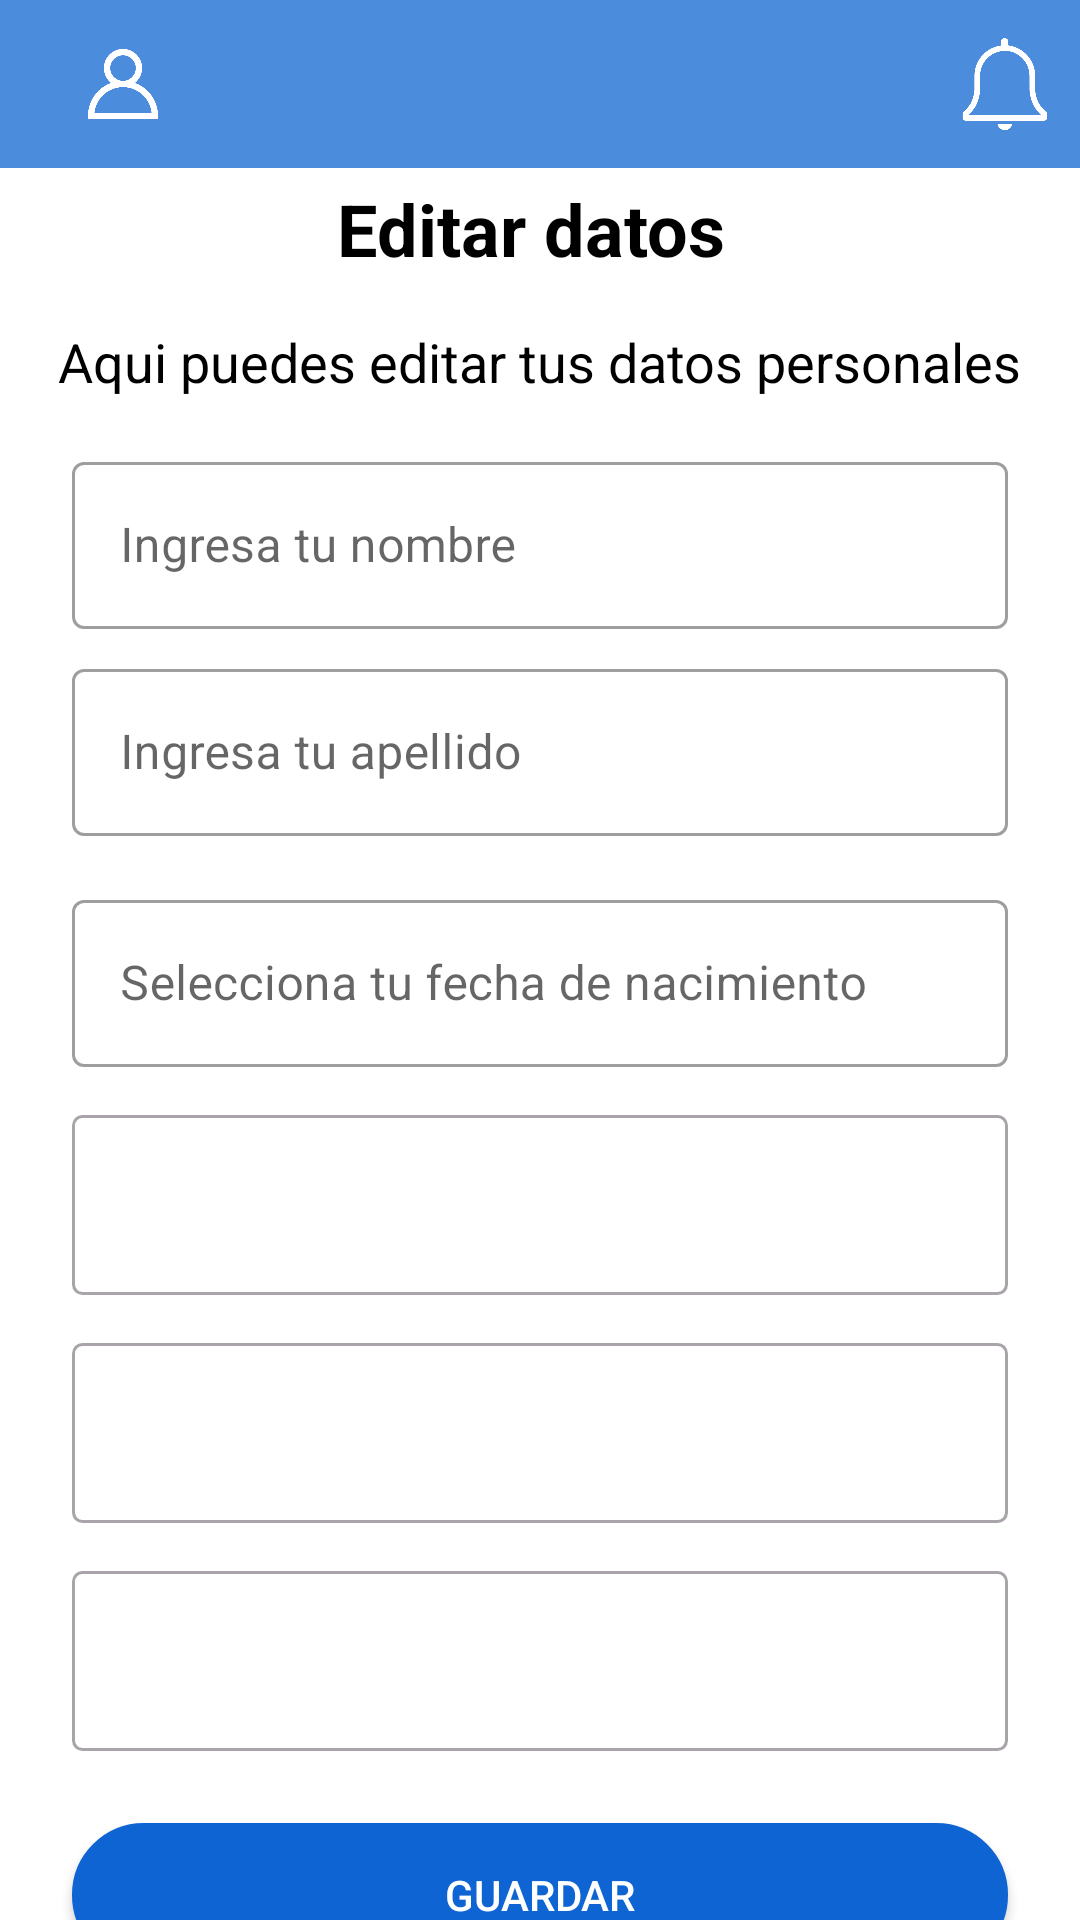

Here is an Android app screen rendered from its layout file. Give the layout XML and the strings, colors and styles it references.
<!-- AndroidManifest.xml: application theme Theme.TP_Seminario -->
<!-- res/layout/activity_edit_profile.xml -->
<?xml version="1.0" encoding="utf-8"?>
<RelativeLayout
        xmlns:android="http://schemas.android.com/apk/res/android"
        xmlns:app="http://schemas.android.com/apk/res-auto"
        android:layout_width="match_parent"
        android:layout_height="match_parent">



<androidx.constraintlayout.widget.ConstraintLayout
 xmlns:android="http://schemas.android.com/apk/res/android"
    xmlns:app="http://schemas.android.com/apk/res-auto"
    android:layout_width="match_parent"
    android:layout_height="match_parent"
    android:background="@android:color/white">

    
    <include
        android:id="@+id/toolbar_layout"
        layout="@layout/toolbar_layout" />

    
    <TextView
        android:id="@+id/tv_registro_titulo"
        android:layout_width="wrap_content"
        android:layout_height="wrap_content"
        android:text="Editar datos "
        android:textSize="24dp"
        android:textStyle="bold"
        android:textColor="@color/black"
        android:layout_below="@id/toolbar_layout"
        app:layout_constraintTop_toTopOf="parent"
        app:layout_constraintStart_toStartOf="parent"
        app:layout_constraintEnd_toEndOf="parent"
        android:layout_marginTop="60dp" />

    
    <TextView
        android:id="@+id/tv_registro_subtitulo"
        android:layout_width="wrap_content"
        android:layout_height="wrap_content"
        android:layout_marginTop="16dp"
        android:text="Aqui puedes editar tus datos personales"
        android:textColor="@color/black"
        android:textSize="18sp"
        app:layout_constraintEnd_toEndOf="parent"
        app:layout_constraintStart_toStartOf="parent"
        app:layout_constraintTop_toBottomOf="@id/tv_registro_titulo" />

    
    <com.google.android.material.textfield.TextInputLayout
        android:id="@+id/layout_nombre"
        style="@style/Widget.MaterialComponents.TextInputLayout.OutlinedBox"
        android:layout_width="0dp"
        android:layout_height="wrap_content"
        android:layout_marginStart="24dp"
        android:layout_marginTop="16dp"
        android:layout_marginEnd="24dp"
        app:layout_constraintStart_toStartOf="parent"
        app:layout_constraintEnd_toEndOf="parent"
        app:layout_constraintTop_toBottomOf="@id/tv_registro_subtitulo">

        <com.google.android.material.textfield.TextInputEditText
            android:id="@+id/et_nombre_edit"
            android:layout_width="match_parent"
            android:layout_height="wrap_content"
            android:hint="Ingresa tu nombre"
            android:inputType="text" />
    </com.google.android.material.textfield.TextInputLayout>

    
    <com.google.android.material.textfield.TextInputLayout
        android:id="@+id/layout_apellido"
        style="@style/Widget.MaterialComponents.TextInputLayout.OutlinedBox"
        android:layout_width="0dp"
        android:layout_height="wrap_content"
        android:layout_marginStart="24dp"
        android:layout_marginTop="8dp"
        android:layout_marginEnd="24dp"
        app:layout_constraintStart_toStartOf="parent"
        app:layout_constraintEnd_toEndOf="parent"
        app:layout_constraintTop_toBottomOf="@id/layout_nombre">

        <com.google.android.material.textfield.TextInputEditText
            android:id="@+id/et_apellido_edit"
            android:layout_width="match_parent"
            android:layout_height="wrap_content"
            android:hint="Ingresa tu apellido"
            android:inputType="text" />
    </com.google.android.material.textfield.TextInputLayout>

    
    <com.google.android.material.textfield.TextInputLayout
        android:id="@+id/layout_fecha_nacimiento"
        style="@style/Widget.MaterialComponents.TextInputLayout.OutlinedBox"
        android:layout_width="0dp"
        android:layout_height="wrap_content"
        android:layout_marginStart="24dp"
        android:layout_marginTop="16dp"
        android:layout_marginEnd="24dp"
        app:layout_constraintStart_toStartOf="parent"
        app:layout_constraintEnd_toEndOf="parent"
        app:layout_constraintTop_toBottomOf="@id/layout_apellido">

        <com.google.android.material.textfield.TextInputEditText
            android:id="@+id/et_fecha_nacimiento_edit"
            android:layout_width="match_parent"
            android:layout_height="wrap_content"
            android:hint="Selecciona tu fecha de nacimiento"
            android:inputType="none"
            android:focusable="true"
            android:clickable="true" />
    </com.google.android.material.textfield.TextInputLayout>


    <Spinner
        android:id="@+id/spinner_genero_edit"
        android:layout_width="0dp"
        android:layout_height="60dp"
        android:layout_marginStart="24dp"
        android:layout_marginTop="16dp"
        android:layout_marginEnd="24dp"
        android:background="@drawable/spinner_outline"
        app:layout_constraintStart_toStartOf="parent"
        app:layout_constraintEnd_toEndOf="parent"
        app:layout_constraintTop_toBottomOf="@id/layout_fecha_nacimiento" />

    
    <Spinner
        android:id="@+id/spinner_provincia_edit"
        android:layout_width="0dp"
        android:layout_height="60dp"
        android:layout_marginStart="24dp"
        android:layout_marginTop="16dp"
        android:layout_marginEnd="24dp"
        android:background="@drawable/spinner_outline"
        app:layout_constraintStart_toStartOf="parent"
        app:layout_constraintEnd_toEndOf="parent"
        app:layout_constraintTop_toBottomOf="@id/spinner_genero_edit" />

    
    <Spinner
        android:id="@+id/spinner_localidad_edit"
        android:layout_width="0dp"
        android:layout_height="60dp"
        android:layout_marginStart="24dp"
        android:layout_marginTop="16dp"
        android:layout_marginEnd="24dp"
        android:background="@drawable/spinner_outline"
        app:layout_constraintStart_toStartOf="parent"
        app:layout_constraintEnd_toEndOf="parent"
        app:layout_constraintTop_toBottomOf="@id/spinner_provincia_edit" />

    
    <Button
        style="?android:attr/buttonStyleSmall"
        android:background="@drawable/rounded_button"
        android:id="@+id/btn_guardar"
        android:layout_width="0dp"
        android:layout_height="wrap_content"
        android:layout_marginStart="24dp"
        android:layout_marginTop="24dp"
        android:layout_marginEnd="24dp"
        android:backgroundTint="@color/blue_primary"
        android:text="Guardar"
        android:textColor="@color/white"
        app:cornerRadius="8dp"
        app:layout_constraintStart_toStartOf="parent"
        app:layout_constraintEnd_toEndOf="parent"
        app:layout_constraintTop_toBottomOf="@id/spinner_localidad_edit" />

</androidx.constraintlayout.widget.ConstraintLayout>

</RelativeLayout>
<!-- res/layout/toolbar_layout.xml (included above) -->
<?xml version="1.0" encoding="utf-8"?>
<androidx.appcompat.widget.Toolbar
    xmlns:android="http://schemas.android.com/apk/res/android"
    xmlns:app="http://schemas.android.com/apk/res-auto"
    android:id="@+id/toolbar"
    android:layout_width="match_parent"
    android:layout_height="wrap_content"
    android:background="@color/light_blue"
    app:titleTextColor="@android:color/white"
    >

    
    <ImageView
        android:id="@+id/icon_user"
        android:layout_width="50dp"
        android:layout_height="50dp"
        android:src="@drawable/ic_user"
        android:contentDescription="@string/user_icon"
        android:padding="8dp"
        android:layout_gravity="start"
        app:tint="@android:color/white" />

    
    <ImageView
        android:id="@+id/icon_notification"
        android:layout_width="50dp"
        android:layout_height="50dp"
        android:layout_gravity="end"
        android:contentDescription="@string/notification_icon"
        android:padding="8dp"
        android:src="@drawable/ic_notify_off"
        app:tint="@android:color/white" />
</androidx.appcompat.widget.Toolbar>
<!-- resources referenced by this layout -->
<resources>
  <color name="black">#FF000000</color>
  <color name="blue_primary">#0E64D2</color>
  <color name="light_blue">#4c8cdc</color>
  <color name="white">#FFFFFFFF</color>
  <!-- drawable ic_notify_off: png bitmap (drawable, 9536 bytes) -->
  <!-- drawable ic_user: png bitmap (drawable, 16871 bytes) -->
  <!-- drawable rounded_button (drawable) -->
  <?xml version="1.0" encoding="utf-8"?>
  <shape xmlns:android="http://schemas.android.com/apk/res/android"
          android:shape="rectangle">
  
          
          <solid android:color="@color/blue_primary" />
  
          
          <corners android:radius="70dp" />
  
          
          <stroke
              android:width="2dp"
              android:color="@color/light_blue" />
  </shape>
  <!-- drawable spinner_outline (drawable) -->
  <?xml version="1.0" encoding="utf-8"?>
  <shape xmlns:android="http://schemas.android.com/apk/res/android">
      <solid android:color="@android:color/transparent" />
      <stroke
          android:width="1dp"
          android:color="@color/grey" />
      <corners android:radius="3dp" />
      <padding
          android:left="8dp"
          android:right="8dp"
          android:top="8dp"
          android:bottom="8dp" />
  </shape>
  <string name="notification_icon">Notification Icon</string>
  <string name="user_icon">User Icon</string>
  <style name="Theme.TP_Seminario" parent="Theme.MaterialComponents.DayNight.NoActionBar">
          
  
          
          <item name="colorPrimary">@color/blue_primary</item>
          <item name="colorPrimaryVariant">@color/blue</item>
          <item name="colorOnPrimary">@color/white</item>
          
          <item name="colorSecondary">@color/grey</item>
          <item name="colorSecondaryVariant">@color/light_blue</item>
          <item name="colorOnSecondary">@color/black</item>
          
          <item name="android:statusBarColor" tools:targetApi="l">?attr/colorPrimaryVariant</item>
          
          
          <item name="drawerArrowStyle">@style/DrawerIcon</item>
          <item name="android:windowLightStatusBar">true</item>
          <item name="android:windowLightNavigationBar">true</item>
          <item name="android:windowTranslucentStatus">true</item>
          <item name="android:windowTranslucentNavigation">true</item>
          <item name="android:windowDrawsSystemBarBackgrounds">true</item>
          <item name="android:windowContentTransitions">true</item>
          <item name="android:windowSharedElementsUseOverlay">true</item>
  
      </style>
  <color name="grey">#a9a3aa</color>
  <color name="blue">#2196F3</color>
  <style name="DrawerIcon" parent="@style/Widget.AppCompat.DrawerArrowToggle">
  		<item name="spinBars">true</item>
  		<item name="color">@android:color/white</item>
  	</style>
</resources>
